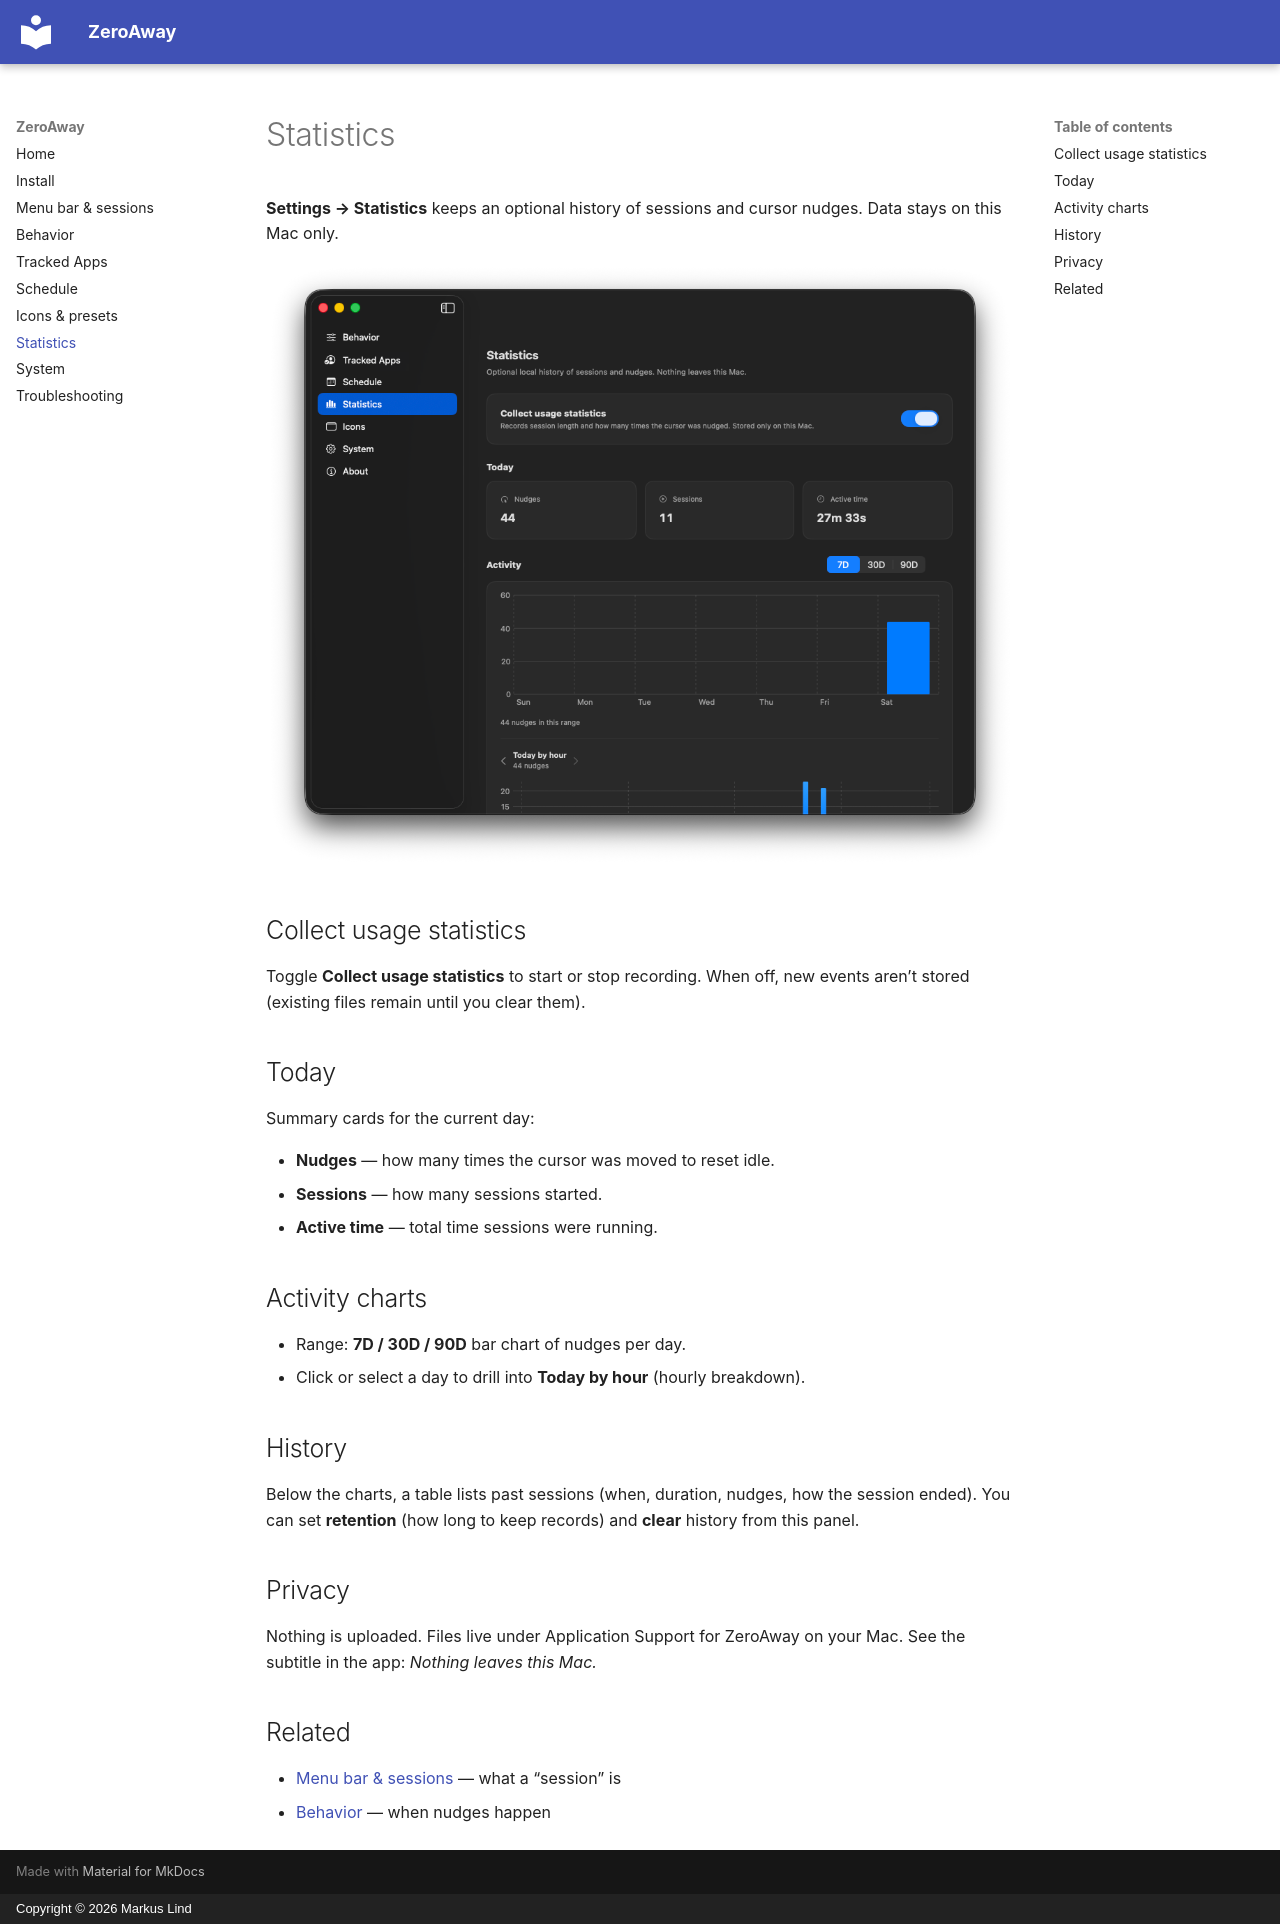

repository: li-nd/ZeroAway · page: statistics/index.html · generator: mkdocs · copyright: Copyright © 2026 Markus Lind

# Statistics

**Settings → Statistics** keeps an optional history of sessions and cursor nudges. Data stays on this Mac only.

![Statistics](screenshots/16-statistics.png)

## Collect usage statistics

Toggle **Collect usage statistics** to start or stop recording. When off, new events aren’t stored (existing files remain until you clear them).

## Today

Summary cards for the current day:

- **Nudges** — how many times the cursor was moved to reset idle.  
- **Sessions** — how many sessions started.  
- **Active time** — total time sessions were running.

## Activity charts

- Range: **7D / 30D / 90D** bar chart of nudges per day.  
- Click or select a day to drill into **Today by hour** (hourly breakdown).

## History

Below the charts, a table lists past sessions (when, duration, nudges, how the session ended). You can set **retention** (how long to keep records) and **clear** history from this panel.

## Privacy

Nothing is uploaded. Files live under Application Support for ZeroAway on your Mac. See the subtitle in the app: *Nothing leaves this Mac.*

## Related

- [Menu bar & sessions](menu-bar.md) — what a “session” is  
- [Behavior](behavior.md) — when nudges happen  
